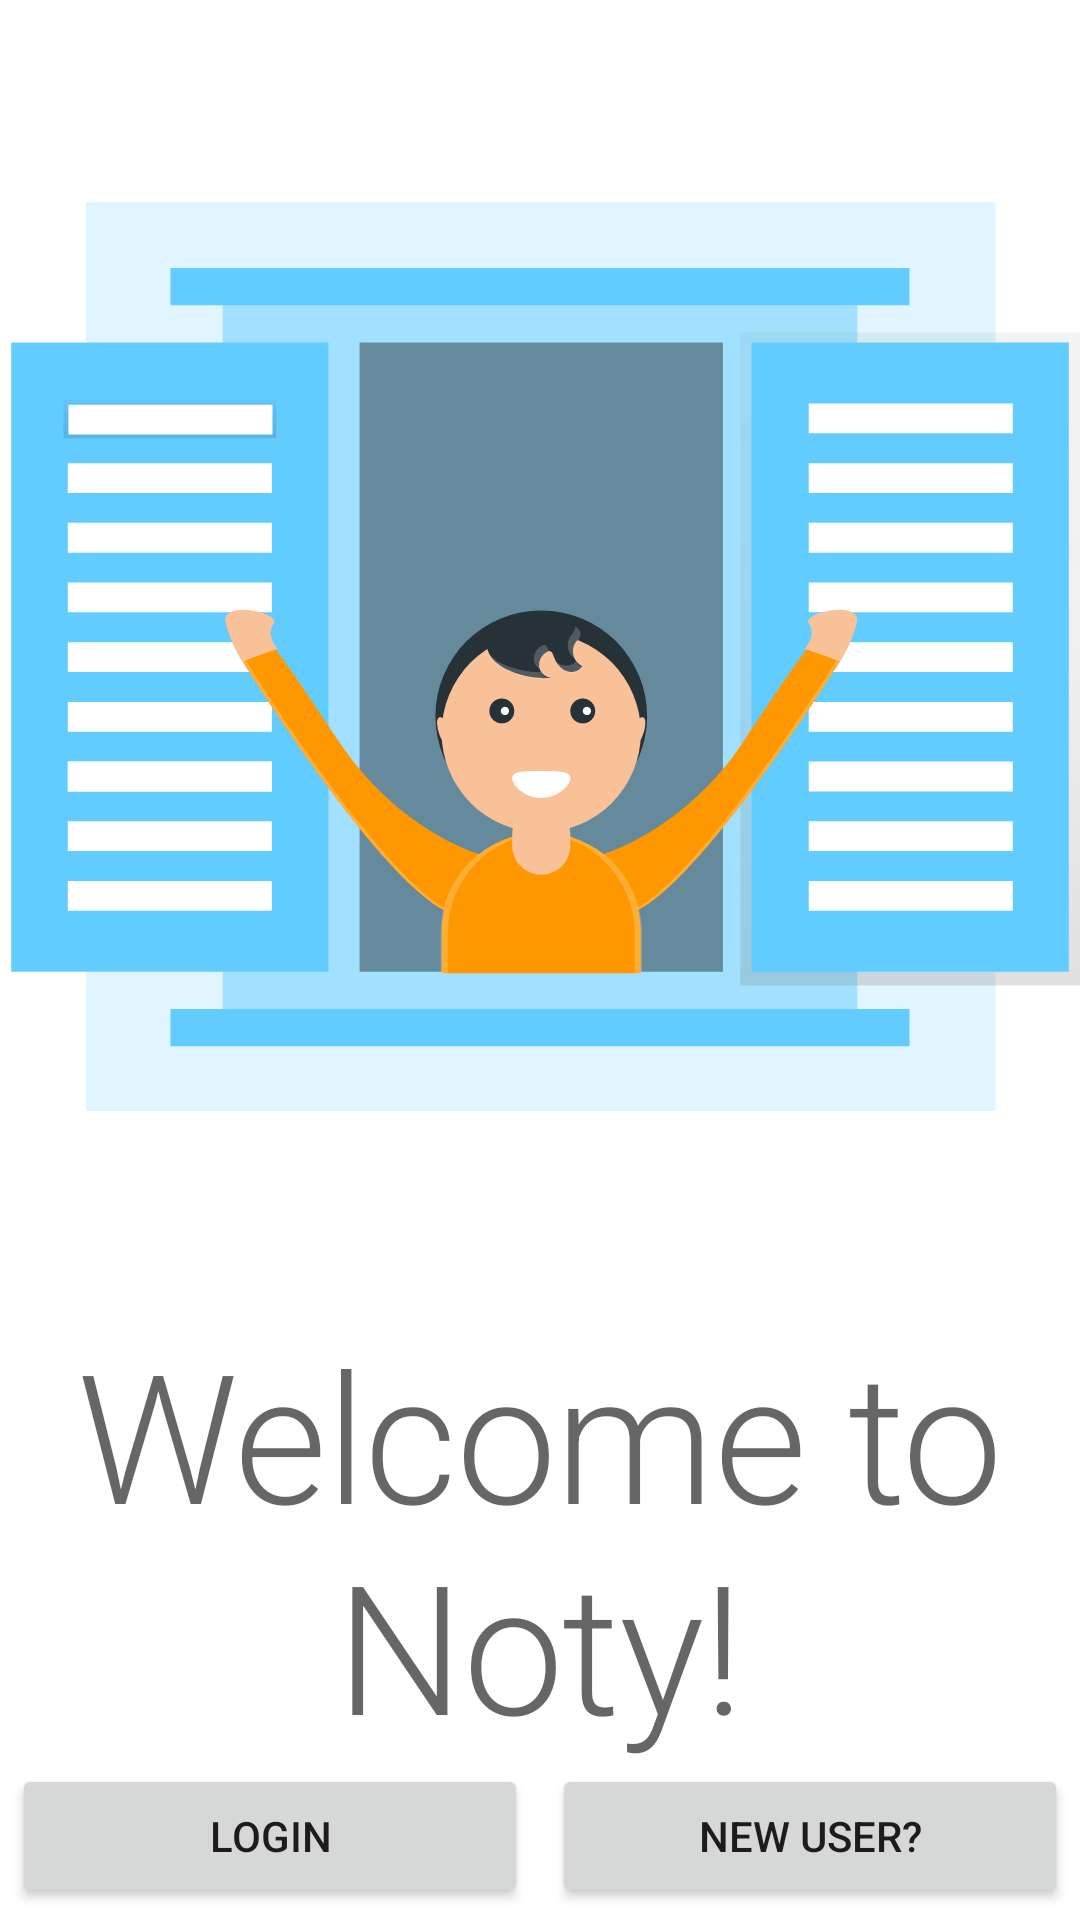

Reconstruct the res/layout file that produces this screen, plus the resources it refers to.
<!-- AndroidManifest.xml: application theme AppTheme.Splash -->
<!-- res/layout/home_fragment.xml -->
<?xml version="1.0" encoding="utf-8"?>
<androidx.constraintlayout.widget.ConstraintLayout xmlns:android="http://schemas.android.com/apk/res/android"
    xmlns:app="http://schemas.android.com/apk/res-auto"
    xmlns:tools="http://schemas.android.com/tools"
    android:layout_width="match_parent"
    android:layout_height="match_parent"
    tools:context=".view.home.HomeFragment">

    <Button
        android:id="@+id/buttonLogin"
        android:layout_width="0dp"
        android:layout_height="wrap_content"
        android:layout_margin="4dp"
        android:text="Login"
        app:layout_constraintBottom_toBottomOf="parent"
        app:layout_constraintEnd_toStartOf="@+id/buttonRegister"
        app:layout_constraintHorizontal_bias="0.5"
        app:layout_constraintHorizontal_chainStyle="spread"
        app:layout_constraintStart_toStartOf="parent" />

    <Button
        android:id="@+id/buttonRegister"
        android:layout_width="0dp"
        android:layout_height="wrap_content"
        android:layout_margin="4dp"
        android:text="New User?"
        app:layout_constraintBottom_toBottomOf="parent"
        app:layout_constraintEnd_toEndOf="parent"
        app:layout_constraintHorizontal_bias="0.5"
        app:layout_constraintStart_toEndOf="@+id/buttonLogin" />

    <ImageView
        android:id="@+id/imageView"
        android:layout_width="0dp"
        android:layout_height="0dp"
        android:layout_margin="@dimen/dimen_very_large"
        android:src="@drawable/ic_welcome"
        app:layout_constraintBottom_toTopOf="@+id/textView"
        app:layout_constraintEnd_toEndOf="parent"
        app:layout_constraintHorizontal_bias="1.0"
        app:layout_constraintStart_toStartOf="parent"
        app:layout_constraintTop_toTopOf="parent" />

    <TextView
        android:id="@+id/textView"
        style="@style/TextAppearance.MaterialComponents.Headline2"
        android:layout_width="wrap_content"
        android:layout_height="wrap_content"
        android:layout_margin="@dimen/dimen_large"
        android:text="@string/text_welcome"
        android:textAlignment="center"
        app:layout_constraintBottom_toTopOf="@+id/buttonLogin"
        app:layout_constraintEnd_toEndOf="parent"
        app:layout_constraintStart_toStartOf="parent" />

</androidx.constraintlayout.widget.ConstraintLayout>
<!-- resources referenced by this layout -->
<resources>
  <!-- drawable ic_welcome: vector/xml drawable (drawable, 11077 chars, omitted) -->
  <string name="text_welcome">Welcome to Noty!</string>
  <style name="AppTheme.Splash" parent="Theme.MaterialComponents.DayNight.NoActionBar">
          <item name="android:windowBackground">@drawable/splash_screen</item>
          <item name="android:statusBarColor" tools:targetApi="l">@color/ic_launcher_background</item>
          <item name="android:navigationBarColor" tools:targetApi="o">@color/ic_launcher_background
          </item>
      </style>
  <color name="ic_launcher_background">#383838</color>
</resources>
